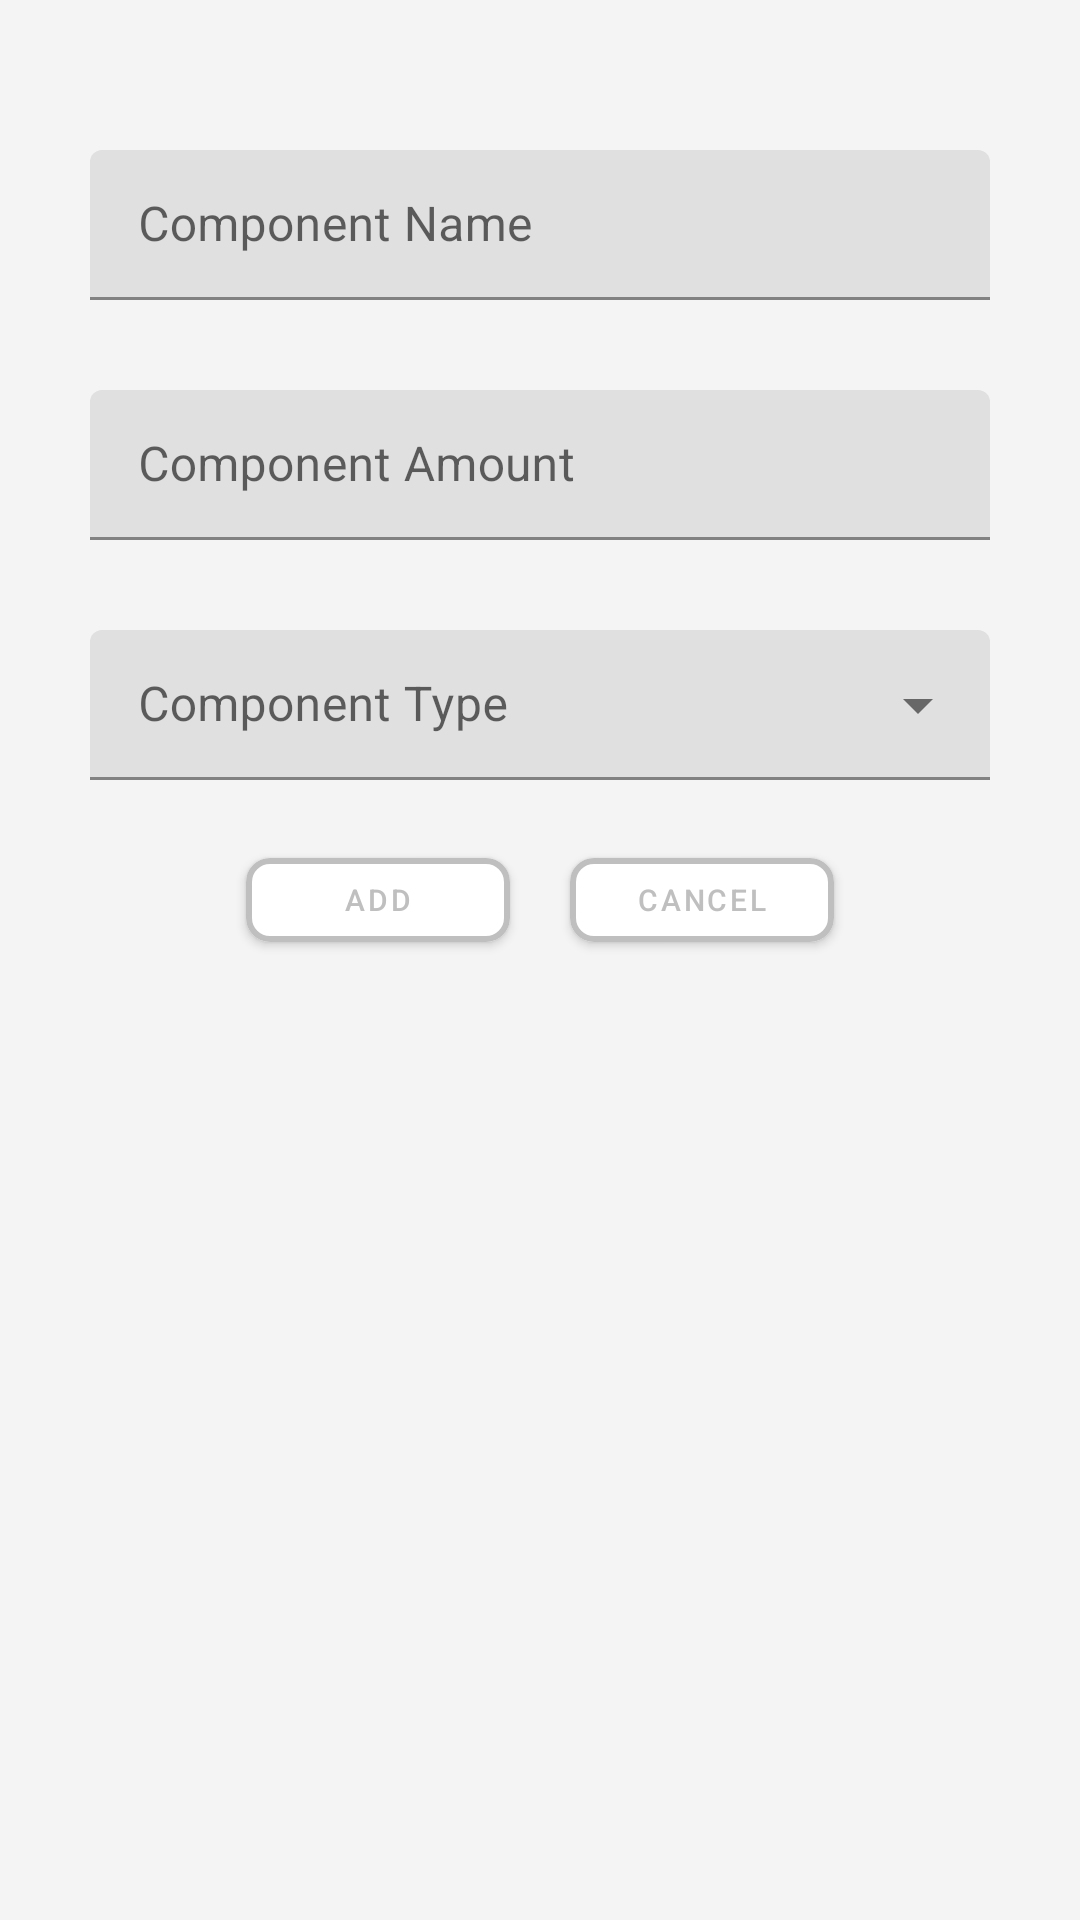

Android layout source for this screen:
<!-- AndroidManifest.xml: application theme Theme.Hiker -->
<!-- res/layout/component_add_alert.xml -->
<?xml version="1.0" encoding="utf-8"?>
<androidx.constraintlayout.widget.ConstraintLayout xmlns:android="http://schemas.android.com/apk/res/android"
    xmlns:tools="http://schemas.android.com/tools"
    android:layout_width="match_parent"
    android:layout_height="match_parent"
    xmlns:app="http://schemas.android.com/apk/res-auto"
    android:background="@color/off_white"
    >

    <com.google.android.material.textfield.TextInputLayout
        android:id="@+id/component_add_edit_text_layout"
        android:layout_width="match_parent"
        android:layout_height="wrap_content"
        android:hint="@string/component_name"
        app:layout_constraintEnd_toEndOf="parent"
        app:layout_constraintStart_toStartOf="parent"
        app:layout_constraintTop_toTopOf="parent"
        android:layout_marginTop="50dp">

        <com.google.android.material.textfield.TextInputEditText
            android:id="@+id/component_add_edit_text"
            android:layout_width="match_parent"
            android:layout_height="50dp"
            android:layout_marginStart="30dp"
            android:layout_marginEnd="30dp"
            android:ems="10"
            android:inputType="textPersonName"
         />

    </com.google.android.material.textfield.TextInputLayout>


    <com.google.android.material.textfield.TextInputLayout
        android:id="@+id/component_value_edit_text_layout"
        android:layout_width="match_parent"
        android:layout_height="wrap_content"
        android:hint="@string/component_value"
        app:layout_constraintEnd_toEndOf="parent"
        app:layout_constraintStart_toStartOf="parent"
        app:layout_constraintTop_toBottomOf="@+id/component_add_edit_text_layout"
        android:layout_marginTop="30dp">

        <com.google.android.material.textfield.TextInputEditText
            android:id="@+id/component_value_edit_text"
            android:layout_width="match_parent"
            android:layout_height="50dp"
            android:layout_marginStart="30dp"
            android:layout_marginEnd="30dp"
            android:ems="10"
            android:inputType="textPersonName"
            />




    </com.google.android.material.textfield.TextInputLayout>


    <com.google.android.material.textfield.TextInputLayout
        android:id="@+id/select_component_type"
        style="@style/Widget.MaterialComponents.TextInputLayout.FilledBox.ExposedDropdownMenu"
        android:layout_width="match_parent"
        android:layout_height="wrap_content"
        android:hint="@string/component_type"
        android:orientation="horizontal"
        app:layout_constraintEnd_toEndOf="parent"
        app:layout_constraintStart_toStartOf="parent"
        app:layout_constraintTop_toBottomOf="@+id/component_value_edit_text_layout"
        android:layout_marginTop="30dp"
        android:layout_marginStart="30dp"
        android:layout_marginEnd="30dp"
        >

        <AutoCompleteTextView
            android:id="@+id/filled_exposed_dropdown"
            android:layout_width="match_parent"
            android:layout_height="50dp"
            android:inputType="none"/>

    </com.google.android.material.textfield.TextInputLayout>

    <androidx.constraintlayout.widget.Guideline
        android:id="@+id/guideline_center"
        android:layout_width="wrap_content"
        android:layout_height="wrap_content"
        android:orientation="vertical"
        app:layout_constraintGuide_percent="0.5"
        />

    <com.google.android.material.button.MaterialButton
        android:id="@+id/cancel_alert"
        android:layout_width="wrap_content"
        android:layout_height="40dp"
        android:layout_marginStart="10dp"
        android:text="@string/cancel"
        android:textColor="@color/button_gray"
        android:textSize="10sp"
        app:backgroundTint="@android:color/white"
        app:cornerRadius="8dp"
        app:layout_constraintStart_toStartOf="@+id/guideline_center"
        app:layout_constraintTop_toTopOf="@+id/add_alert"
        app:rippleColor="#33AAAAAA"
        app:strokeColor="@color/button_gray"
        app:strokeWidth="2dp" />

    <com.google.android.material.button.MaterialButton
        android:id="@+id/add_alert"
        android:layout_width="wrap_content"
        android:layout_height="40dp"
        android:layout_marginTop="20dp"
        android:layout_marginEnd="10dp"
        android:text="@string/add"
        android:textColor="@color/button_gray"
        android:textSize="10sp"
        app:backgroundTint="@android:color/white"
        app:cornerRadius="8dp"
        app:layout_constraintEnd_toStartOf="@+id/guideline_center"
        app:layout_constraintTop_toBottomOf="@+id/select_component_type"
        app:rippleColor="#33AAAAAA"
        app:strokeColor="@color/button_gray"
        app:strokeWidth="2dp" />


</androidx.constraintlayout.widget.ConstraintLayout>
<!-- resources referenced by this layout -->
<resources>
  <color name="button_gray">#BFBFBF</color>
  <color name="off_white">#f4f4f4</color>
  <string name="add">Add</string>
  <string name="cancel">Cancel</string>
  <string name="component_name">Component Name</string>
  <string name="component_type">Component Type</string>
  <string name="component_value">Component Amount</string>
  <style name="Theme.Hiker" parent="Theme.MaterialComponents.DayNight.DarkActionBar">
          
          <item name="colorPrimary">@color/purple_500</item>
          <item name="colorPrimaryVariant">@color/purple_700</item>
          <item name="colorOnPrimary">@color/white</item>
          
          <item name="colorSecondary">@color/teal_200</item>
          <item name="colorSecondaryVariant">@color/teal_700</item>
          <item name="colorOnSecondary">@color/black</item>
          
          <item name="android:statusBarColor" tools:targetApi="l">?attr/colorPrimaryVariant</item>
          
      </style>
  <color name="purple_500">#FF6200EE</color>
  <color name="purple_700">#FF3700B3</color>
  <color name="white">#FFFFFFFF</color>
  <color name="teal_200">#489474</color>
  <color name="teal_700">#FF018786</color>
  <color name="black">#FF000000</color>
</resources>
